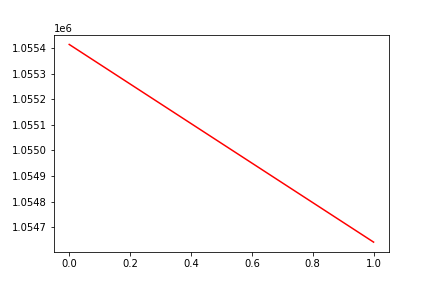

The table this chart was drawn from, first rows:
, date, assets
0, 0, 1055414
1, 20200413, 1054642
